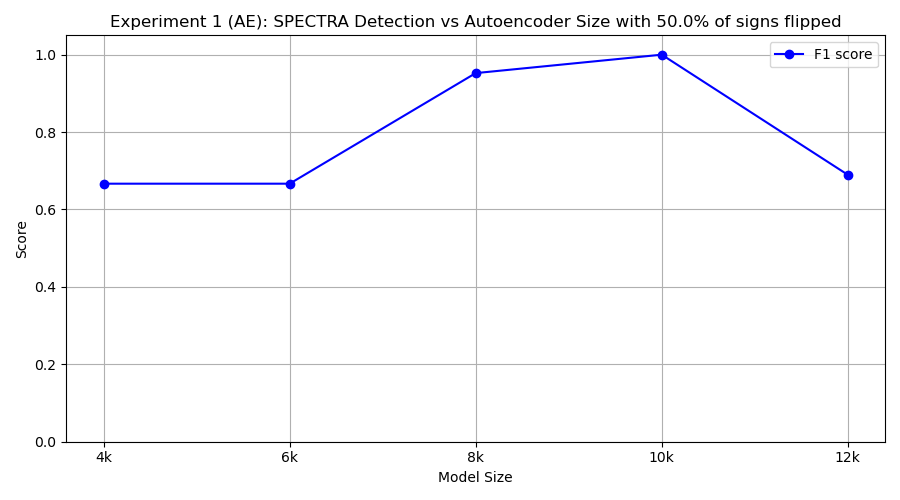

The data file committed next to this chart (first rows):
model_class, tp, fp, tn, fn, precision, recall, f1
FourKAE, 10, 10, 0, 0, 0.5, 1.0, 0.6667
SixKAE, 10, 10, 0, 0, 0.5, 1.0, 0.6667
EightKAE, 10, 1, 9, 0, 0.9091, 1.0, 0.9524
TenKAE, 10, 0, 10, 0, 1.0, 1.0, 1.0
TwelveKAE, 10, 9, 1, 0, 0.5263, 1.0, 0.6897
